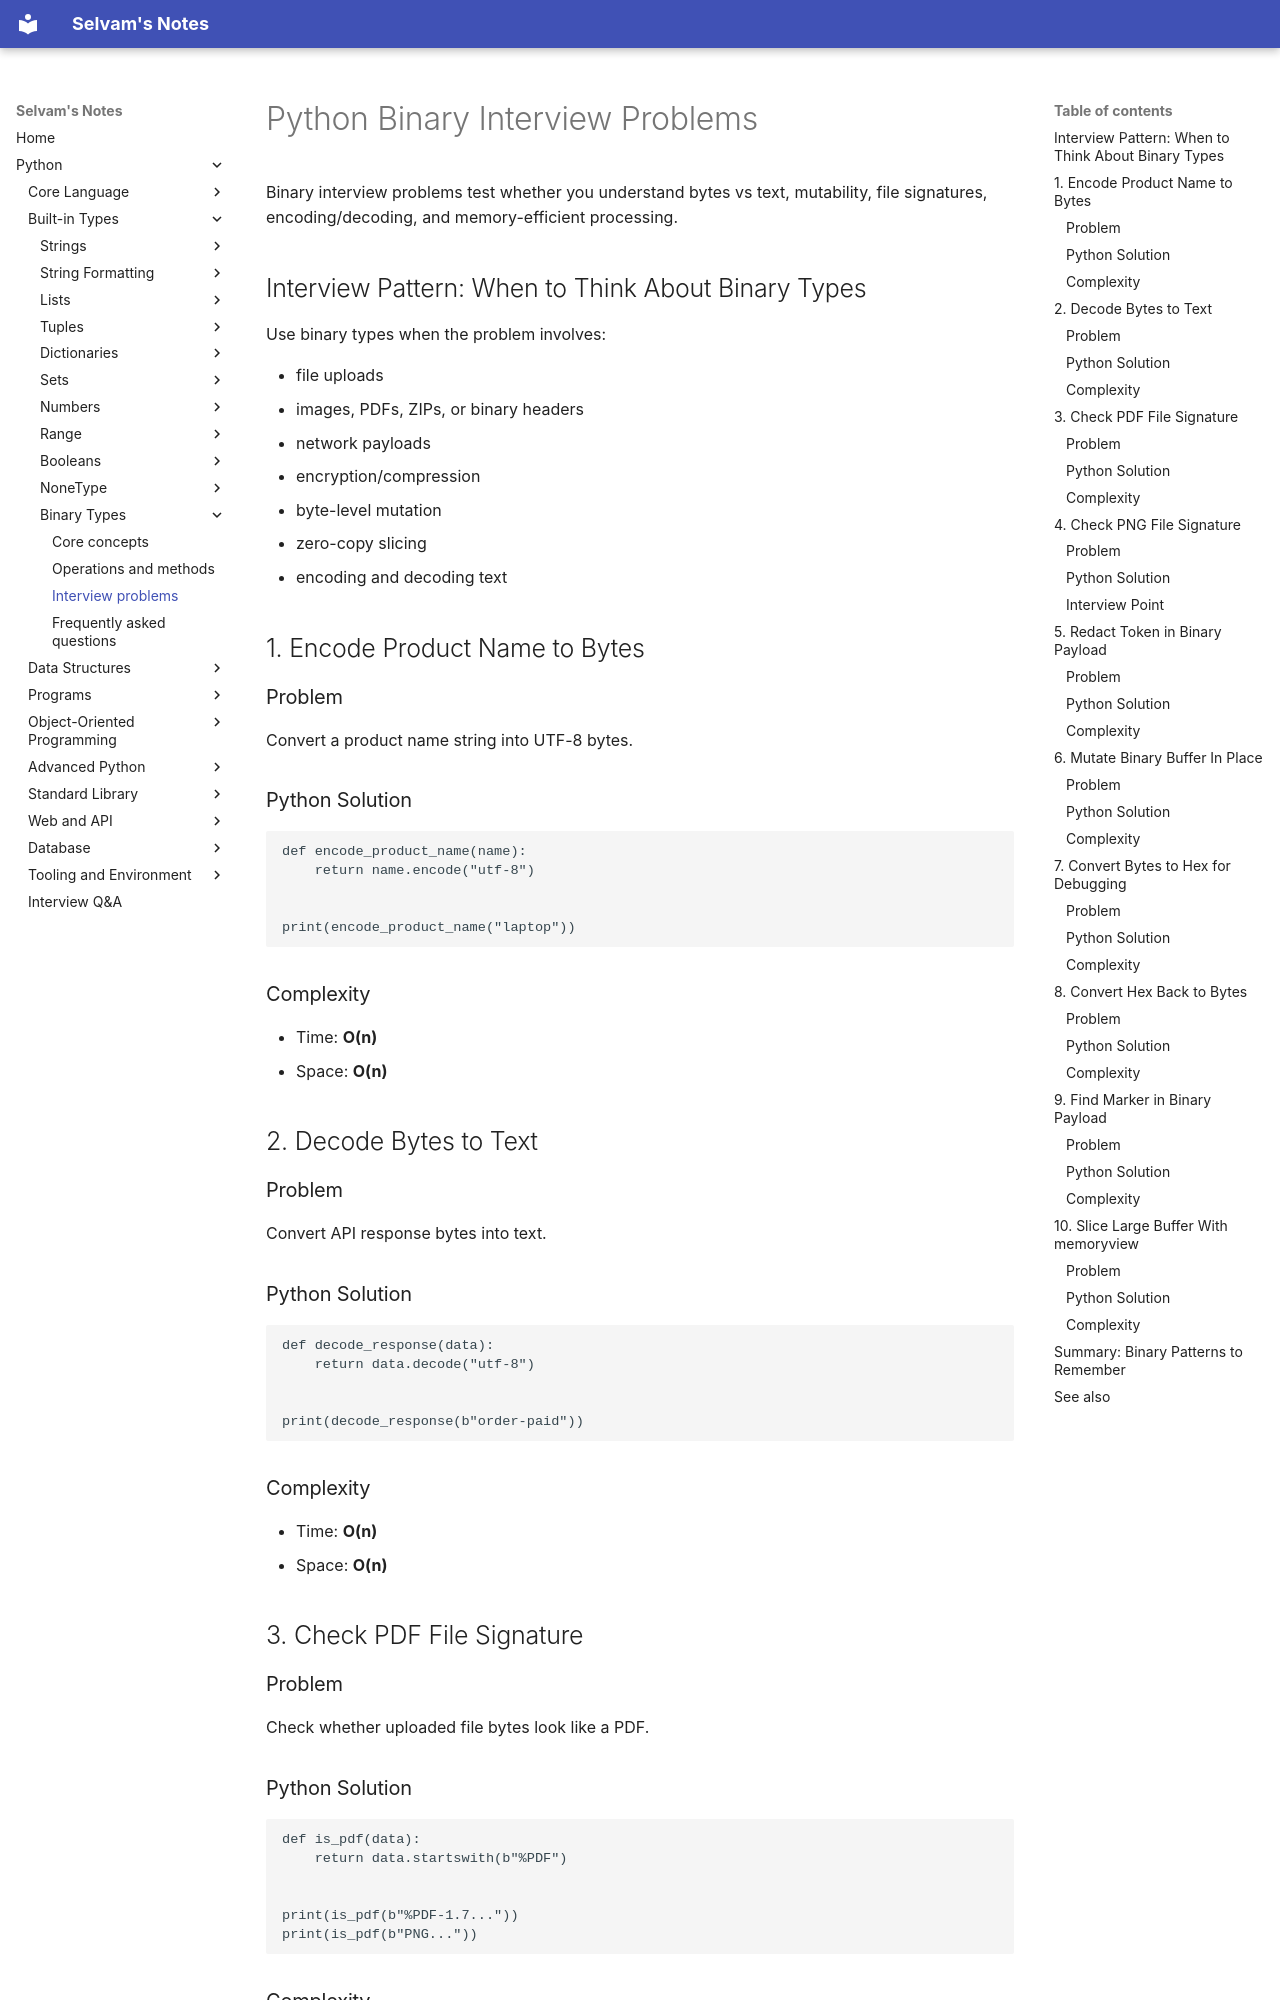

repository: jselvam/notes · page: python/binary/interview-problems/index.html · generator: mkdocs

# Python Binary Interview Problems

Binary interview problems test whether you understand bytes vs text, mutability, file signatures, encoding/decoding, and memory-efficient processing.

## Interview Pattern: When to Think About Binary Types

Use binary types when the problem involves:

- file uploads
- images, PDFs, ZIPs, or binary headers
- network payloads
- encryption/compression
- byte-level mutation
- zero-copy slicing
- encoding and decoding text

## 1. Encode Product Name to Bytes

### Problem

Convert a product name string into UTF-8 bytes.

### Python Solution

```python
def encode_product_name(name):
    return name.encode("utf-8")


print(encode_product_name("laptop"))
```

### Complexity

- Time: **O(n)**
- Space: **O(n)**

## 2. Decode Bytes to Text

### Problem

Convert API response bytes into text.

### Python Solution

```python
def decode_response(data):
    return data.decode("utf-8")


print(decode_response(b"order-paid"))
```

### Complexity

- Time: **O(n)**
- Space: **O(n)**

## 3. Check PDF File Signature

### Problem

Check whether uploaded file bytes look like a PDF.

### Python Solution

```python
def is_pdf(data):
    return data.startswith(b"%PDF")


print(is_pdf(b"%PDF-1.7..."))
print(is_pdf(b"PNG..."))
```

### Complexity

- Time: **O(1)** for fixed signature length
- Space: **O(1)**
